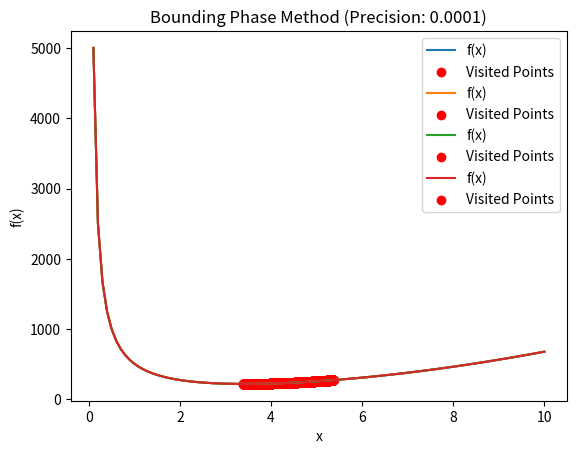

Generate this figure with matplotlib:

import numpy as np
import matplotlib.pyplot as plt

def f(x):
    return 2 * np.pi * x ** 2 + 500/x

x_values = np.linspace(0.1, 10, 100)  
y_values = f(x_values)

def bounding_phase( a, b, precision):
    iterations = []
    delta = precision / 2
    while abs(b - a) > precision:
        x1 = a + delta
        x2 = b - delta
        if f(x1) < f(x2):
            b = x2
        else:
            a = x1
        iterations.append((a + b) / 2)
    return iterations

precisions = [0.5, 0.1, 0.01, 0.0001]

for precision in precisions:
    iterations = bounding_phase( 0.01, 10, precision)
    plt.plot(x_values, y_values, label='f(x)')
    plt.scatter(iterations, [f(x) for x in iterations], color='red', label='Visited Points')
    plt.title(f'Bounding Phase Method (Precision: {precision})')
    plt.xlabel('x')
    plt.ylabel('f(x)')
    plt.legend()
    plt.show()